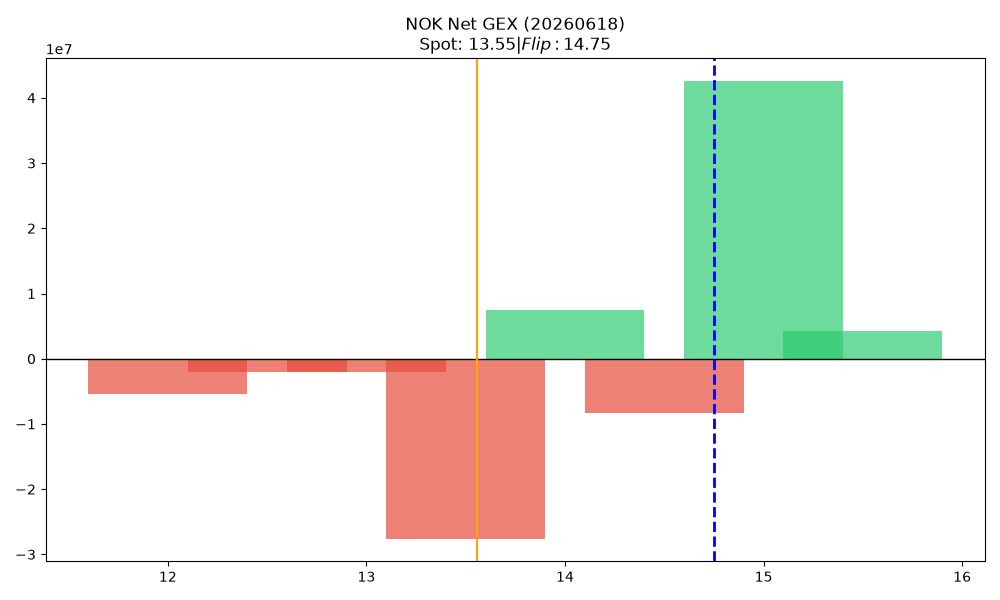

Source data for this figure (header and first rows):
strike, call_gex, put_gex, call_dex, put_dex, net_greek_delta, net_gex
12.0, 2871463, 8298684, 60065900, -14383675, 0.2926, -5427221
12.5, 59257, 2102694, 891813, -2363601, -0.09306, -2043437
13.0, 8882979, 10954756, 32028666, -16066086, 0.1563, -2071777
13.5, 3054312, 30622735, 5250911, -19314302, -0.2033, -27568423
14.0, 74325317, 66923222, 71094343, -83850524, -0.04094, 7402095
14.5, 6878240, 15135790, 6499360, -36108153, -0.4355, -8257550
15.0, 48441251, 5889744, 68832655, -26458985, 0.1259, 42551507
15.5, 4527410, 308573, 4404161, -17886336, -0.2285, 4218837
